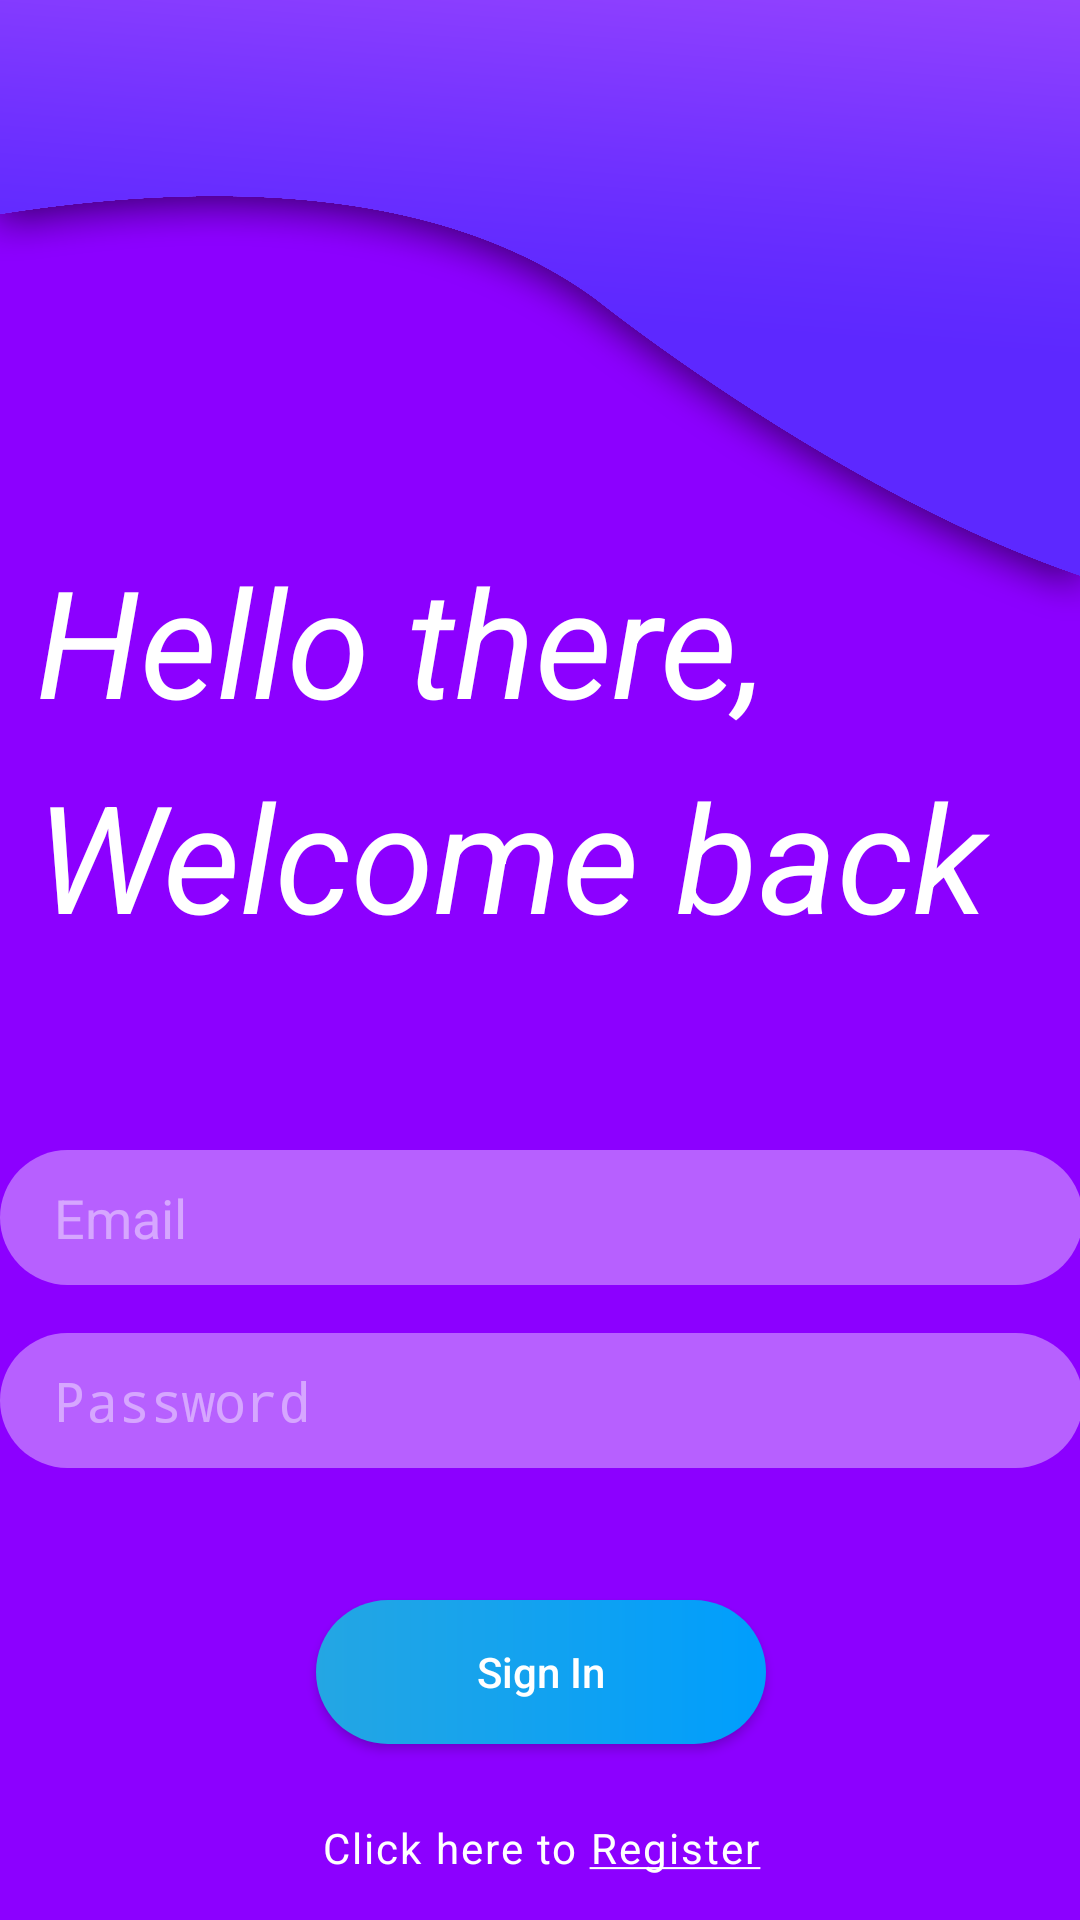

Layout XML and referenced resources for this Android screen:
<!-- AndroidManifest.xml: activity theme RegisterTheme -->
<!-- res/layout/activity_login.xml -->
<?xml version="1.0" encoding="utf-8"?>
<ScrollView xmlns:android="http://schemas.android.com/apk/res/android"
    xmlns:app="http://schemas.android.com/apk/res-auto"
    xmlns:tools="http://schemas.android.com/tools"
    android:layout_width="match_parent"
    android:layout_height="match_parent"
    android:background="@drawable/background_theme"
    android:fillViewport="true"
    tools:context=".loginregister.LoginActivity">

    <androidx.constraintlayout.widget.ConstraintLayout
        android:layout_width="match_parent"
        android:layout_height="wrap_content">

        <TextView
            android:id="@+id/textView5"
            android:layout_width="0dp"
            android:layout_height="wrap_content"
            android:layout_marginTop="180dp"
            android:paddingStart="12dp"
            android:paddingEnd="2dp"
            android:text="@string/hello_there"
            android:textColor="#ffff"
            android:textSize="50sp"
            android:textStyle="italic"
            app:layout_constraintEnd_toEndOf="parent"
            app:layout_constraintStart_toStartOf="parent"
            app:layout_constraintTop_toTopOf="parent" />

        <TextView
            android:id="@+id/textView6"
            android:layout_width="0dp"
            android:layout_height="wrap_content"
            android:layout_marginTop="5dp"
            android:paddingStart="12dp"
            android:paddingEnd="2dp"
            android:text="@string/welcome_back"
            android:textColor="#ffff"
            android:textSize="50sp"
            android:textStyle="italic"
            app:layout_constraintEnd_toEndOf="parent"
            app:layout_constraintStart_toStartOf="parent"
            app:layout_constraintTop_toBottomOf="@+id/textView5" />

        <EditText
            android:id="@+id/email_ET"
            android:layout_width="361dp"
            android:layout_height="45dp"
            android:layout_marginTop="65dp"
            android:autofillHints="emailAddress"
            android:background="@drawable/custombtn"
            android:backgroundTint="#60ffffff"
            android:hint="@string/email"
            android:inputType="textEmailAddress"
            android:paddingStart="18dp"
            android:textColor="@color/white"
            android:textColorHint="#70ffffff"
            app:layout_constraintEnd_toEndOf="parent"
            app:layout_constraintStart_toStartOf="parent"
            app:layout_constraintTop_toBottomOf="@+id/textView6" />

        <EditText
            android:id="@+id/password"
            android:layout_width="361dp"
            android:layout_height="45dp"
            android:layout_marginTop="16dp"
            android:autofillHints="password"
            android:background="@drawable/custombtn"
            android:backgroundTint="#60ffffff"
            android:hint="@string/password"
            android:textColor="@color/white"
            android:inputType="textPassword"
            android:paddingStart="18dp"
            android:textColorHint="#70ffffff"
            app:layout_constraintEnd_toEndOf="@+id/email_ET"
            app:layout_constraintHorizontal_bias="0.0"
            app:layout_constraintStart_toStartOf="@+id/email_ET"
            app:layout_constraintTop_toBottomOf="@+id/email_ET" />

        <Button
            android:id="@+id/login_btn"
            android:layout_width="150dp"
            android:layout_height="wrap_content"
            android:layout_marginTop="44dp"
            android:background="@drawable/custombtn"
            android:text="@string/sign_in"
            android:textAllCaps="false"
            android:textColor="@color/white"
            app:layout_constraintEnd_toEndOf="@+id/password"
            app:layout_constraintStart_toStartOf="@+id/password"
            app:layout_constraintTop_toBottomOf="@+id/password" />

        <ProgressBar
            android:id="@+id/progress"
            android:layout_width="35dp"
            android:layout_height="35dp"
            android:indeterminateTint="@color/blue1"
            android:visibility="invisible"
            app:layout_constraintBottom_toBottomOf="@+id/login_btn"
            app:layout_constraintEnd_toEndOf="@+id/login_btn"
            app:layout_constraintStart_toStartOf="@+id/login_btn"
            app:layout_constraintTop_toTopOf="@+id/login_btn" />

        <TextView
            android:id="@+id/register_new_tv"
            android:layout_width="wrap_content"
            android:layout_height="wrap_content"
            android:layout_marginTop="25dp"
            android:letterSpacing="0.05"
            android:text="@string/click_here_to_u_register_u"
            android:textColor="@color/white"
            app:layout_constraintEnd_toEndOf="@+id/login_btn"
            app:layout_constraintStart_toStartOf="@+id/login_btn"
            app:layout_constraintTop_toBottomOf="@+id/login_btn" />

    </androidx.constraintlayout.widget.ConstraintLayout>

</ScrollView>
<!-- resources referenced by this layout -->
<resources>
  <color name="blue1">#66a3ff</color>
  <color name="white">#FFFFFFFF</color>
  <!-- drawable background_theme: png bitmap (drawable, 48285 bytes) -->
  <!-- drawable custombtn (drawable) -->
  <?xml version="1.0" encoding="utf-8"?>
  <shape xmlns:android="http://schemas.android.com/apk/res/android" android:shape="rectangle">
  
      <gradient
          android:startColor="#24A6E3"
          android:endColor="#009EFD"
          android:type="linear"/>
  
      <corners android:radius="50dp"/>
  </shape>
  <string name="click_here_to_u_register_u">Click here to <u>Register</u></string>
  <string name="email">Email</string>
  <string name="hello_there">Hello there,</string>
  <string name="password">Password</string>
  <string name="sign_in">Sign In</string>
  <string name="welcome_back">Welcome back</string>
  <style name="RegisterTheme" parent="Theme.AppCompat.Light.NoActionBar">
          
          <item name="colorPrimary">@color/colorPrimary</item>
          <item name="colorPrimaryDark">@color/colorPrimaryDark</item>
          <item name="colorAccent">@color/colorAccent</item>
      </style>
  <color name="colorPrimary">#6349E1</color>
  <color name="colorPrimaryDark">#6349E1</color>
  <color name="colorAccent">#fff</color>
</resources>
